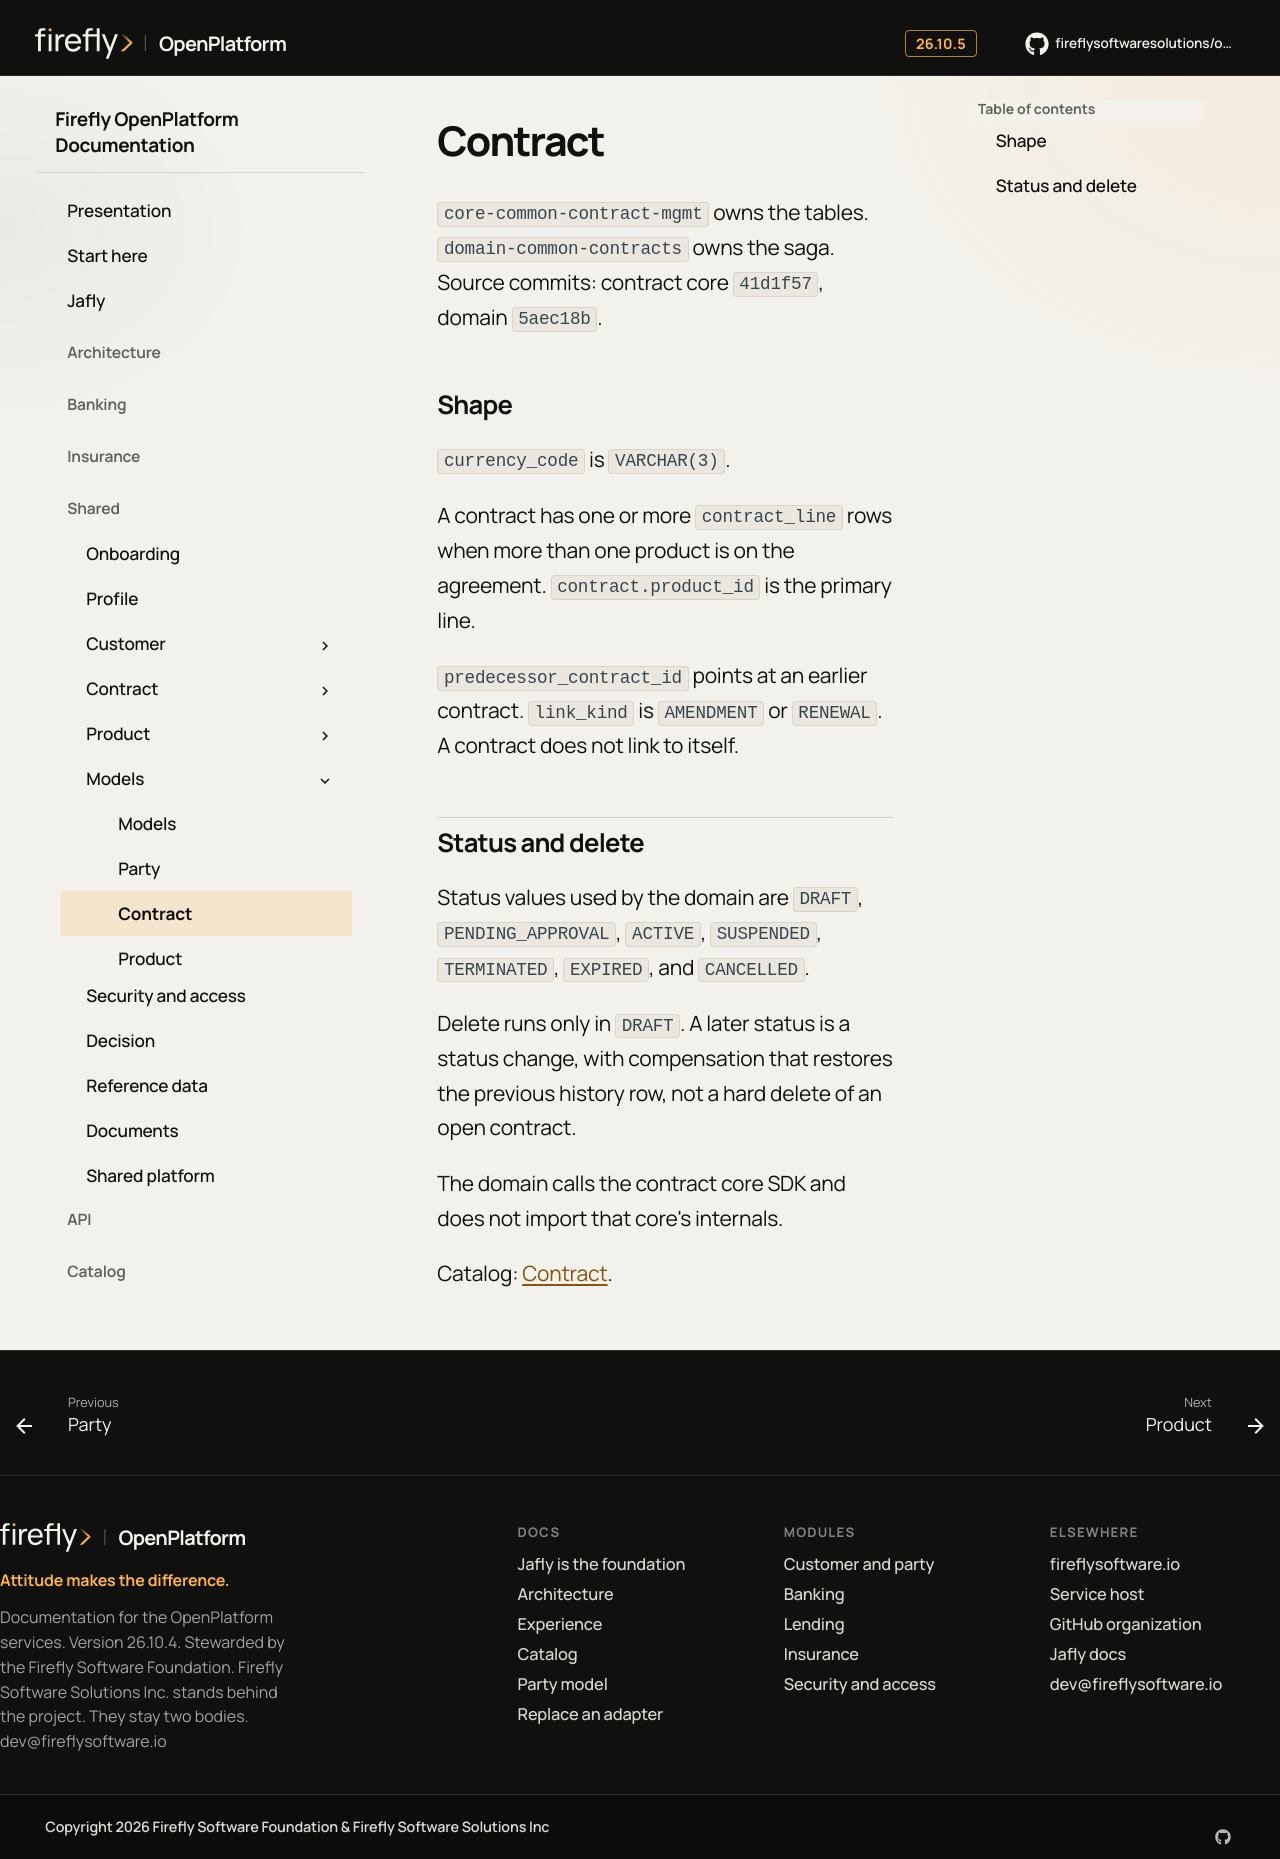

repository: firefly-oss/openplatform-docs · page: models/contract/index.html · generator: mkdocs

# Contract

`core-common-contract-mgmt` owns the tables. `domain-common-contracts` owns the saga. Source commits: contract core `41d1f57`, domain `5aec18b`.

## Shape

`currency_code` is `VARCHAR(3)`.

A contract has one or more `contract_line` rows when more than one product is on the agreement. `contract.product_id` is the primary line.

`predecessor_contract_id` points at an earlier contract. `link_kind` is `AMENDMENT` or `RENEWAL`. A contract does not link to itself.

## Status and delete

Status values used by the domain are `DRAFT`, `PENDING_APPROVAL`, `ACTIVE`, `SUSPENDED`, `TERMINATED`, `EXPIRED`, and `CANCELLED`.

Delete runs only in `DRAFT`. A later status is a status change, with compensation that restores the previous history row, not a hard delete of an open contract.

The domain calls the contract core SDK and does not import that core's internals.

Catalog: [Contract](../catalog/contract.md).
